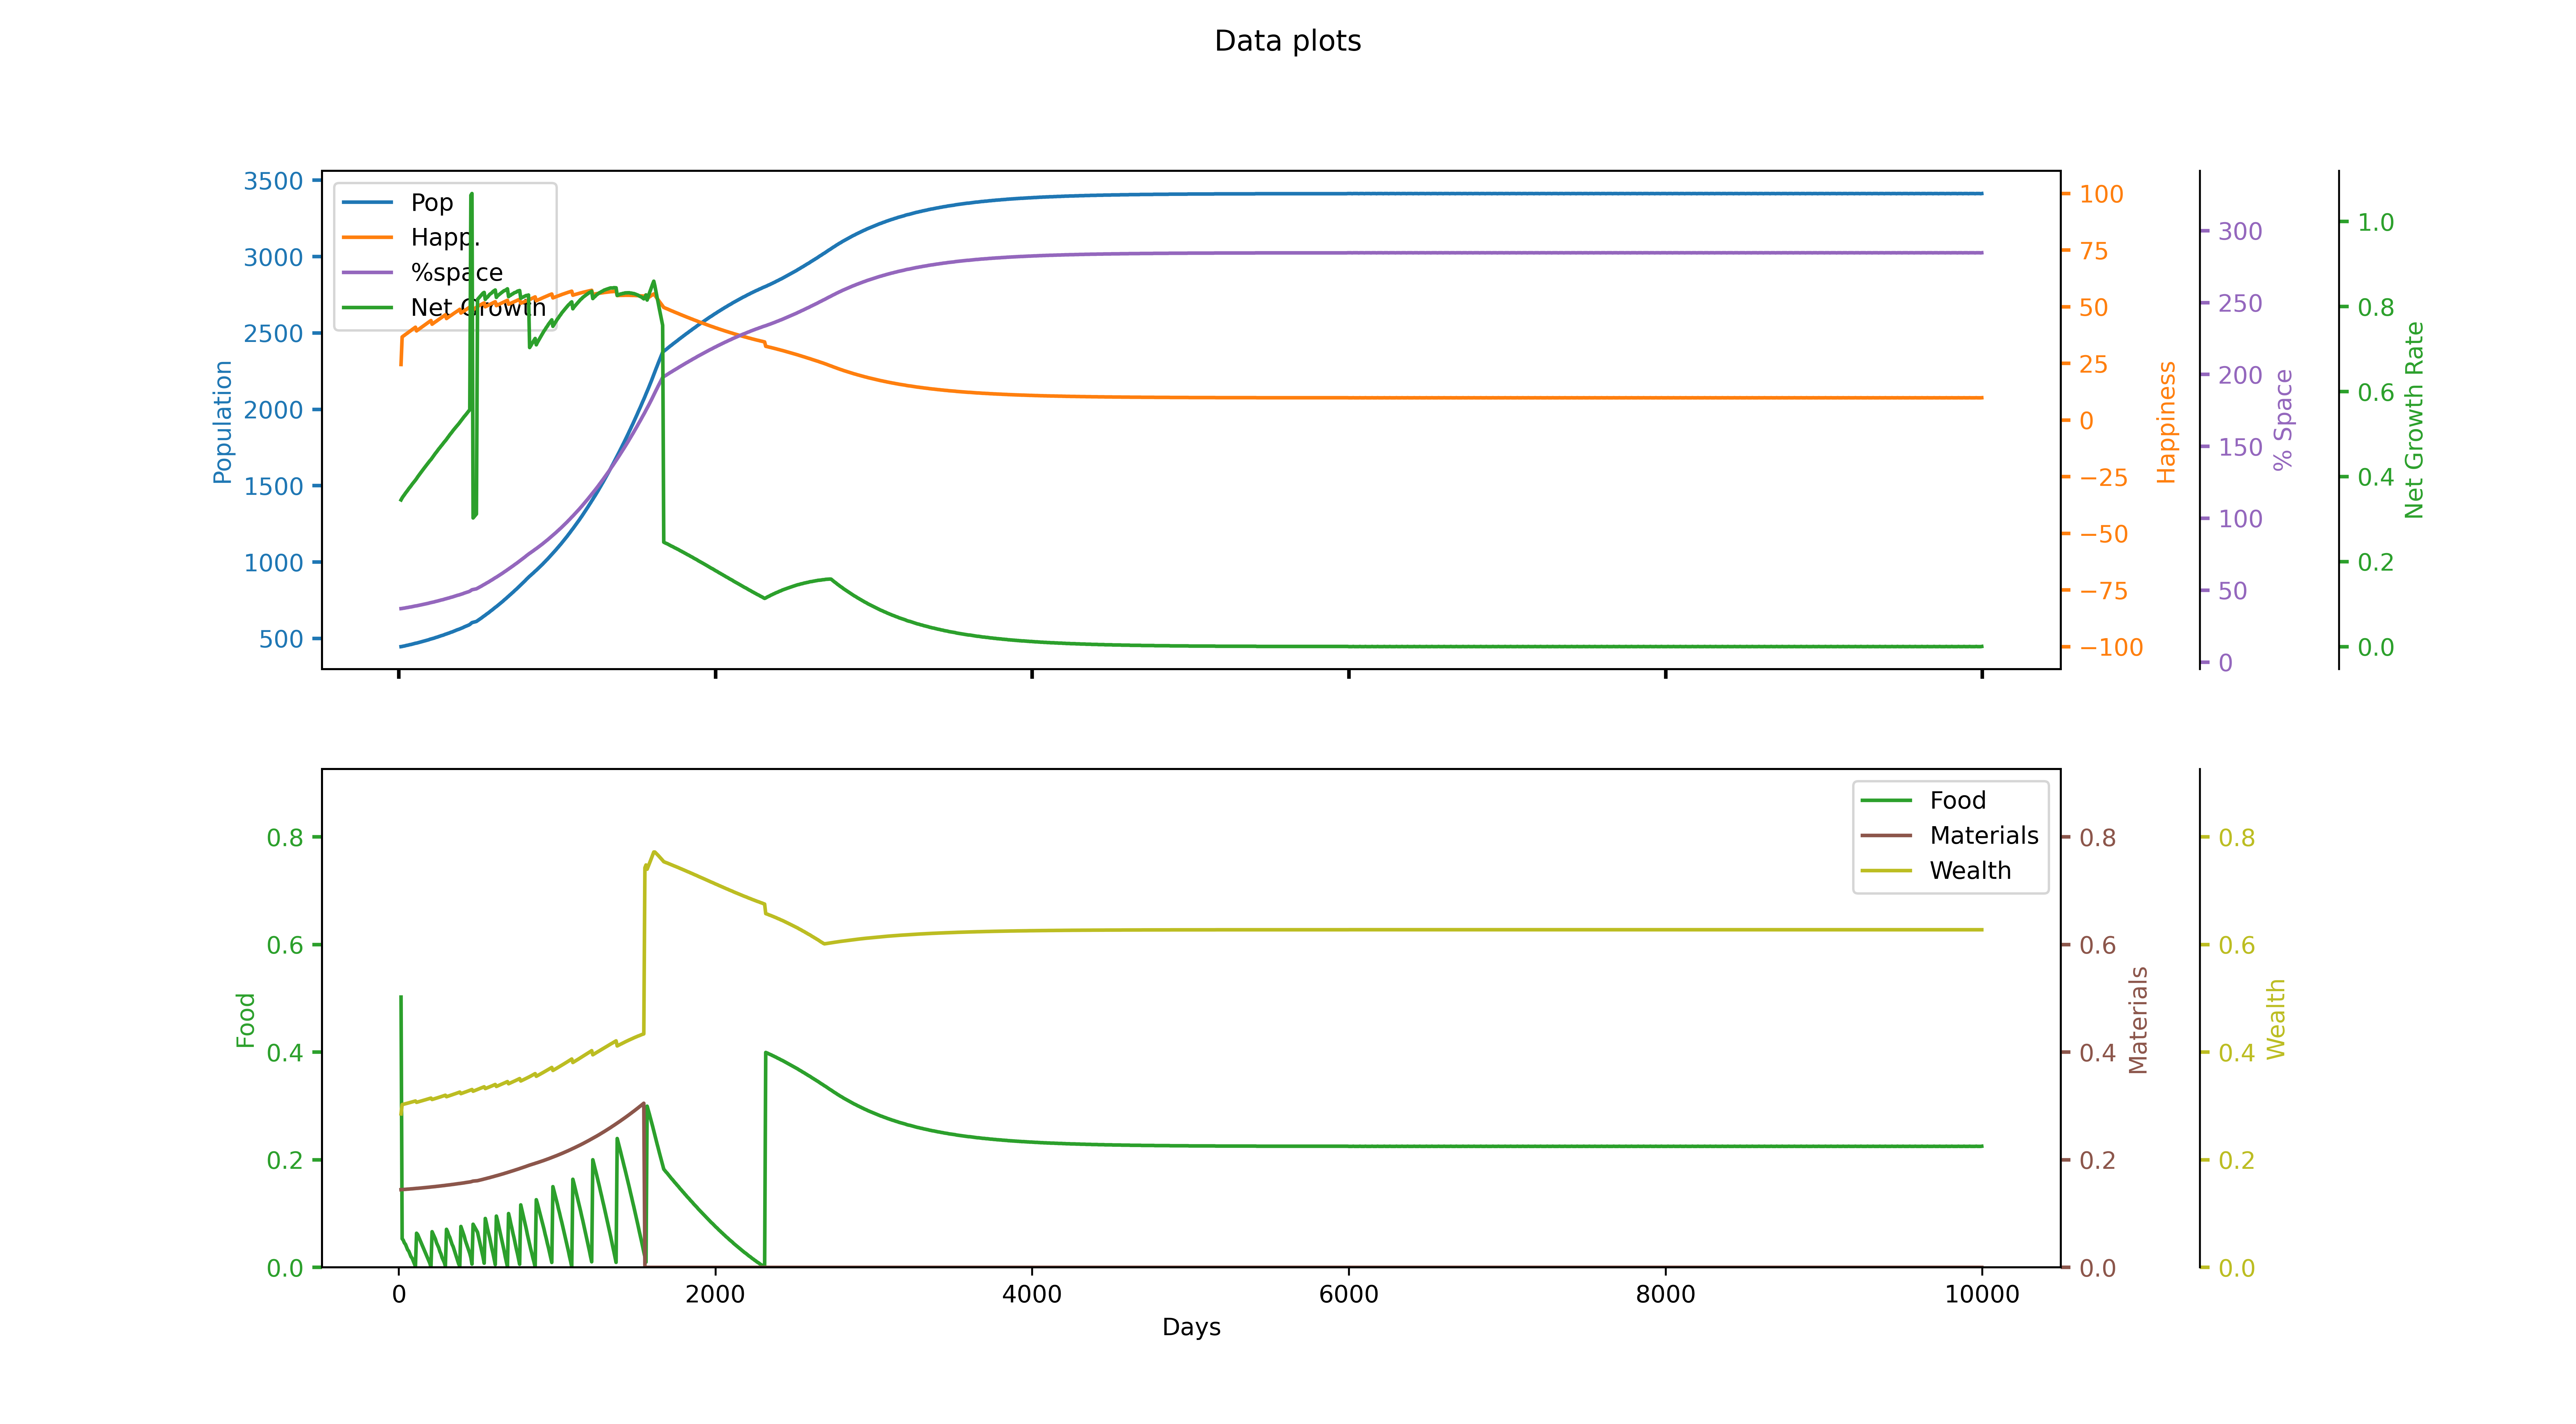

Source data for this figure (header and first rows):
runID, day, id, Total pop, Happiness, Net growth rate, stpl0, stpl1, stpl2, ntpr0, ntpr1, ntpr2, % space used
2, 7, 2, 444, 10.17, 0.337, 57.96, 44.76, 1.993, 0.9469, 0.1443, 0.2852, 0.3703
2, 14, 2, 446, 24.53, 0.3451, 62.8, 45.77, 3.99, 0.5023, 0.1444, 0.2852, 0.3719
2, 21, 2, 447, 36.69, 0.3498, 64.51, 46.78, 6.044, 0.05314, 0.1446, 0.3025, 0.3728
2, 28, 2, 449, 37.07, 0.3537, 64.87, 47.8, 8.164, 0.05057, 0.1447, 0.303, 0.3744
2, 35, 2, 450, 37.41, 0.3572, 65.19, 48.81, 10.29, 0.04543, 0.1449, 0.3035, 0.3753
2, 42, 2, 452, 37.79, 0.361, 65.49, 49.83, 12.41, 0.04286, 0.145, 0.3041, 0.377
2, 49, 2, 454, 38.14, 0.3644, 65.75, 50.84, 14.54, 0.03771, 0.1452, 0.3046, 0.3786
2, 56, 2, 455, 38.48, 0.3678, 65.98, 51.86, 16.68, 0.03257, 0.1454, 0.3052, 0.3795
2, 63, 2, 457, 38.86, 0.3716, 66.19, 52.88, 18.82, 0.03, 0.1455, 0.3058, 0.3811
2, 70, 2, 459, 39.21, 0.3749, 66.36, 53.9, 20.96, 0.02486, 0.1457, 0.3063, 0.3828
2, 77, 2, 460, 39.56, 0.3782, 66.5, 54.92, 23.11, 0.01971, 0.1459, 0.3069, 0.3836
2, 84, 2, 462, 39.94, 0.382, 66.62, 55.94, 25.26, 0.01714, 0.146, 0.3075, 0.3853
2, 91, 2, 464, 40.29, 0.3852, 66.71, 56.96, 27.41, 0.012, 0.1462, 0.3081, 0.387
2, 98, 2, 466, 40.64, 0.3885, 66.75, 57.99, 29.57, 0.006857, 0.1464, 0.3086, 0.3886
2, 105, 2, 468, 40.99, 0.3917, 66.77, 59.02, 31.73, 0.001714, 0.1466, 0.3092, 0.3903
2, 112, 2, 469, 39.36, 0.3952, 67.14, 60.04, 33.88, 0.06343, 0.1468, 0.3067, 0.3911
2, 119, 2, 471, 39.75, 0.3993, 67.57, 61.07, 36.03, 0.061, 0.1469, 0.3073, 0.3928
2, 126, 2, 473, 40.1, 0.4028, 67.96, 62.1, 38.18, 0.05614, 0.1471, 0.3079, 0.3945
2, 133, 2, 475, 40.44, 0.4064, 68.32, 63.13, 40.34, 0.05129, 0.1473, 0.3085, 0.3961
2, 140, 2, 477, 40.79, 0.4099, 68.65, 64.16, 42.5, 0.04643, 0.1475, 0.3091, 0.3978
2, 147, 2, 479, 41.14, 0.4134, 68.94, 65.2, 44.67, 0.04157, 0.1477, 0.3097, 0.3995
2, 154, 2, 481, 41.49, 0.4169, 69.19, 66.23, 46.84, 0.03671, 0.1479, 0.3103, 0.4011
2, 161, 2, 483, 41.85, 0.4203, 69.42, 67.27, 49.01, 0.03186, 0.1481, 0.3109, 0.4028
2, 168, 2, 485, 42.2, 0.4238, 69.61, 68.31, 51.19, 0.027, 0.1483, 0.3115, 0.4045
2, 175, 2, 487, 42.55, 0.4272, 69.76, 69.35, 53.37, 0.02214, 0.1485, 0.3121, 0.4061
2, 182, 2, 489, 42.9, 0.4305, 69.88, 70.39, 55.56, 0.01729, 0.1487, 0.3127, 0.4078
2, 189, 2, 491, 43.26, 0.4339, 69.97, 71.43, 57.75, 0.01243, 0.1489, 0.3134, 0.4095
2, 196, 2, 494, 43.61, 0.4372, 70.02, 72.48, 59.95, 0.007571, 0.1491, 0.314, 0.412
2, 203, 2, 496, 43.93, 0.44, 70.02, 73.52, 62.15, 0.0002857, 0.1494, 0.3146, 0.4136
2, 210, 2, 498, 42.32, 0.4437, 70.42, 74.57, 64.33, 0.06629, 0.1496, 0.312, 0.4153
2, 217, 2, 500, 42.67, 0.4474, 70.85, 75.62, 66.52, 0.06171, 0.1498, 0.3126, 0.417
2, 224, 2, 502, 43.03, 0.451, 71.25, 76.67, 68.71, 0.05714, 0.15, 0.3133, 0.4186
2, 231, 2, 505, 43.38, 0.4547, 71.62, 77.72, 70.91, 0.05257, 0.1502, 0.3139, 0.4211
2, 238, 2, 507, 43.7, 0.4578, 71.94, 78.77, 73.11, 0.04571, 0.1505, 0.3145, 0.4228
2, 245, 2, 509, 44.06, 0.4614, 72.23, 79.83, 75.31, 0.04114, 0.1507, 0.3152, 0.4245
2, 252, 2, 512, 44.41, 0.4649, 72.48, 80.88, 77.52, 0.03657, 0.1509, 0.3159, 0.427
2, 259, 2, 514, 44.73, 0.468, 72.69, 81.94, 79.73, 0.02971, 0.1512, 0.3165, 0.4287
2, 266, 2, 517, 45.09, 0.4715, 72.87, 83, 81.95, 0.02514, 0.1514, 0.3172, 0.4312
2, 273, 2, 519, 45.41, 0.4745, 72.99, 84.06, 84.17, 0.01829, 0.1517, 0.3178, 0.4328
2, 280, 2, 521, 45.78, 0.478, 73.09, 85.13, 86.4, 0.01371, 0.1519, 0.3185, 0.4345
2, 287, 2, 524, 46.14, 0.4814, 73.15, 86.19, 88.63, 0.009143, 0.1521, 0.3192, 0.437
2, 294, 2, 527, 46.46, 0.4843, 73.17, 87.26, 90.87, 0.002286, 0.1524, 0.3199, 0.4395
2, 301, 2, 529, 44.82, 0.4876, 73.59, 88.33, 93.09, 0.07071, 0.1527, 0.3171, 0.4412
2, 308, 2, 532, 45.18, 0.4914, 74.05, 89.4, 95.31, 0.06643, 0.1529, 0.3178, 0.4437
2, 315, 2, 534, 45.5, 0.4947, 74.47, 90.47, 97.54, 0.06, 0.1532, 0.3185, 0.4453
2, 322, 2, 537, 45.86, 0.4984, 74.86, 91.54, 99.77, 0.05571, 0.1534, 0.3192, 0.4478
2, 329, 2, 540, 46.19, 0.5017, 75.21, 92.62, 102, 0.04929, 0.1537, 0.3199, 0.4503
2, 336, 2, 542, 46.51, 0.5049, 75.51, 93.7, 104.3, 0.04286, 0.154, 0.3206, 0.452
2, 343, 2, 545, 46.88, 0.5086, 75.78, 94.78, 106.5, 0.03857, 0.1542, 0.3213, 0.4545
2, 350, 2, 548, 47.2, 0.5118, 76, 95.86, 108.8, 0.03214, 0.1545, 0.3221, 0.457
2, 357, 2, 551, 47.53, 0.5149, 76.18, 96.94, 111, 0.02571, 0.1548, 0.3228, 0.4595
2, 364, 2, 554, 47.86, 0.518, 76.32, 98.03, 113.3, 0.01929, 0.1551, 0.3235, 0.462
2, 371, 2, 557, 48.19, 0.5211, 76.41, 99.12, 115.5, 0.01286, 0.1554, 0.3242, 0.4645
2, 378, 2, 559, 48.52, 0.5241, 76.45, 100.2, 117.8, 0.006429, 0.1557, 0.325, 0.4662
2, 385, 2, 562, 48.89, 0.5275, 76.47, 101.3, 120.1, 0.002143, 0.1559, 0.3258, 0.4687
2, 392, 2, 565, 47.26, 0.531, 76.92, 102.4, 122.4, 0.076, 0.1562, 0.3228, 0.4712
2, 399, 2, 568, 47.59, 0.5344, 77.41, 103.5, 124.6, 0.07, 0.1565, 0.3236, 0.4737
2, 406, 2, 571, 47.92, 0.5379, 77.86, 104.6, 126.9, 0.064, 0.1568, 0.3243, 0.4762
2, 413, 2, 575, 48.25, 0.5413, 78.26, 105.7, 129.2, 0.058, 0.1571, 0.3251, 0.4795
2, 420, 2, 578, 48.54, 0.5442, 78.61, 106.8, 131.4, 0.05, 0.1575, 0.3258, 0.482
... 1,368 more rows
